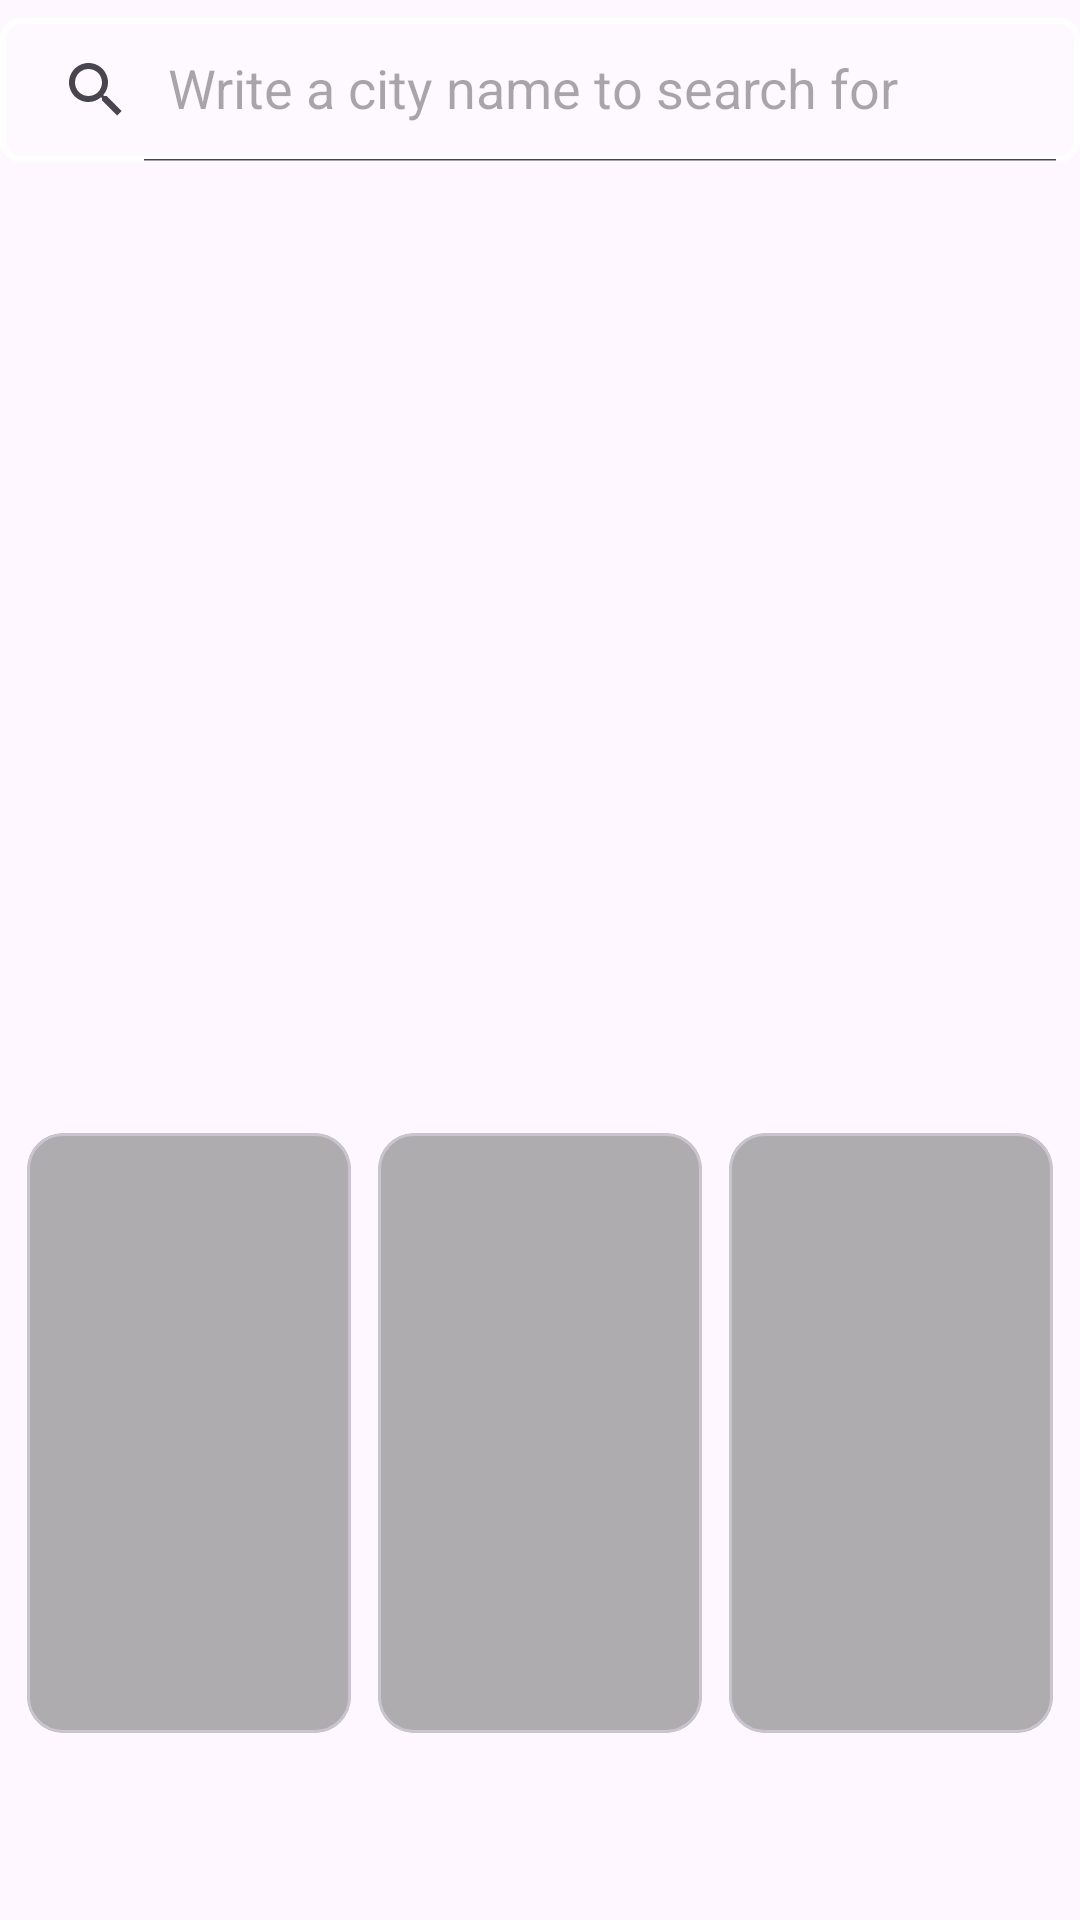

Android layout source for this screen:
<!-- AndroidManifest.xml: application theme Theme.WeatherChannel -->
<!-- res/layout/fragment_weather_result.xml -->
<?xml version="1.0" encoding="utf-8"?>
<androidx.constraintlayout.widget.ConstraintLayout xmlns:android="http://schemas.android.com/apk/res/android"
    xmlns:app="http://schemas.android.com/apk/res-auto"
    xmlns:tools="http://schemas.android.com/tools"
    android:layout_width="match_parent"
    android:layout_height="match_parent">

    <ProgressBar
        android:id="@+id/loading_progress"
        android:layout_width="wrap_content"
        android:layout_height="wrap_content"
        android:layout_marginTop="20dp"
        android:elevation="1dp"
        android:indeterminate="true"
        android:visibility="gone"
        app:layout_constraintEnd_toEndOf="parent"
        app:layout_constraintStart_toStartOf="parent"
        app:layout_constraintTop_toBottomOf="@+id/search_bar"
        tools:visibility="visible" />

    <androidx.appcompat.widget.SearchView
        android:id="@+id/search_bar"
        android:layout_width="match_parent"
        android:layout_height="wrap_content"
        android:layout_marginTop="6dp"
        android:background="@drawable/bg_search_view"
        app:iconifiedByDefault="false"
        app:layout_constraintTop_toTopOf="parent"
        app:queryHint="@string/searchbar_hint" />

    <com.google.android.material.textview.MaterialTextView
        android:id="@+id/city_name"
        android:layout_width="wrap_content"
        android:layout_height="wrap_content"
        android:layout_marginTop="12dp"
        android:textSize="36sp"
        app:layout_constraintEnd_toEndOf="parent"
        app:layout_constraintStart_toStartOf="parent"
        app:layout_constraintTop_toBottomOf="@+id/loading_progress"
        tools:text="Skopje" />

    <com.google.android.material.textview.MaterialTextView
        android:id="@+id/weather_temperature"
        android:layout_width="wrap_content"
        android:layout_height="wrap_content"
        android:layout_marginTop="4dp"
        android:textSize="42sp"
        android:textStyle="bold"
        app:layout_constraintEnd_toEndOf="parent"
        app:layout_constraintStart_toStartOf="parent"
        app:layout_constraintTop_toBottomOf="@+id/city_name"
        tools:text="37\u2103" />

    <com.google.android.material.textview.MaterialTextView
        android:id="@+id/weather_high"
        android:layout_width="wrap_content"
        android:layout_height="wrap_content"
        android:layout_marginTop="4dp"
        android:layout_marginEnd="8dp"
        android:textSize="20sp"
        android:textStyle="bold"
        app:layout_constraintEnd_toStartOf="@+id/weather_low"
        app:layout_constraintHorizontal_chainStyle="packed"
        app:layout_constraintStart_toStartOf="parent"
        app:layout_constraintTop_toBottomOf="@+id/weather_temperature"
        tools:text="H:23\u2103" />

    <com.google.android.material.textview.MaterialTextView
        android:id="@+id/weather_low"
        android:layout_width="wrap_content"
        android:layout_height="wrap_content"
        android:layout_marginStart="8dp"
        android:layout_marginTop="4dp"
        android:textSize="20sp"
        android:textStyle="bold"
        app:layout_constraintEnd_toEndOf="parent"
        app:layout_constraintStart_toEndOf="@+id/weather_high"
        app:layout_constraintTop_toBottomOf="@+id/weather_temperature"
        tools:text="L:3\u2103" />

    <Space
        android:id="@+id/weather_details_spacing"
        android:layout_width="match_parent"
        android:layout_height="40dp"
        app:layout_constraintTop_toBottomOf="@+id/weather_low" />

    <com.google.android.material.textview.MaterialTextView
        android:id="@+id/weather_title"
        android:layout_width="wrap_content"
        android:layout_height="wrap_content"
        android:layout_marginStart="8dp"
        android:layout_marginTop="4dp"
        android:textSize="26sp"
        android:textStyle="bold"
        app:layout_constraintBottom_toTopOf="@+id/weather_description"
        app:layout_constraintEnd_toStartOf="@+id/weather_icon"
        app:layout_constraintStart_toStartOf="parent"
        app:layout_constraintTop_toTopOf="@+id/weather_icon"
        tools:text="Cloudy" />

    <com.google.android.material.textview.MaterialTextView
        android:id="@+id/weather_description"
        android:layout_width="wrap_content"
        android:layout_height="wrap_content"
        android:layout_marginStart="8dp"
        android:layout_marginTop="4dp"
        android:textSize="16sp"
        app:layout_constraintBottom_toBottomOf="@+id/weather_icon"
        app:layout_constraintEnd_toStartOf="@+id/weather_icon"
        app:layout_constraintStart_toStartOf="parent"
        app:layout_constraintTop_toBottomOf="@+id/weather_title"
        tools:text="Overcast clouds" />

    <androidx.appcompat.widget.AppCompatImageView
        android:id="@+id/weather_icon"
        android:layout_width="80dp"
        android:layout_height="80dp"
        android:scaleType="center"
        app:layout_constraintEnd_toEndOf="parent"
        app:layout_constraintStart_toEndOf="@+id/weather_description"
        app:layout_constraintTop_toBottomOf="@+id/weather_details_spacing"
        tools:src="@drawable/ic_launcher_background" />

    <Space
        android:id="@+id/weather_condition_spacing"
        android:layout_width="match_parent"
        android:layout_height="40dp"
        app:layout_constraintTop_toBottomOf="@+id/weather_icon" />

    <com.google.android.material.card.MaterialCardView
        android:id="@+id/real_feel_container"
        android:layout_width="0dp"
        android:layout_height="200dp"
        android:layout_marginTop="12dp"
        app:cardBackgroundColor="@color/granite_gray_alpha_50"
        app:layout_constraintEnd_toStartOf="@+id/wind_container"
        app:layout_constraintHorizontal_chainStyle="spread"
        app:layout_constraintStart_toStartOf="parent"
        app:layout_constraintTop_toBottomOf="@+id/weather_condition_spacing"
        app:layout_constraintWidth_percent=".3">

        <com.google.android.material.textview.MaterialTextView
            android:id="@+id/weather_real_feel"
            android:layout_width="match_parent"
            android:layout_height="match_parent"
            android:gravity="center"
            tools:text="12\nReal Feel" />
    </com.google.android.material.card.MaterialCardView>

    <com.google.android.material.card.MaterialCardView
        android:id="@+id/wind_container"
        android:layout_width="0dp"
        android:layout_height="200dp"
        android:layout_marginTop="12dp"
        app:cardBackgroundColor="@color/granite_gray_alpha_50"
        app:layout_constraintEnd_toStartOf="@+id/humidity_container"
        app:layout_constraintStart_toEndOf="@+id/real_feel_container"
        app:layout_constraintTop_toBottomOf="@+id/weather_condition_spacing"
        app:layout_constraintWidth_percent=".3">

        <com.google.android.material.textview.MaterialTextView
            android:id="@+id/weather_wind"
            android:layout_width="match_parent"
            android:layout_height="match_parent"
            android:gravity="center"
            tools:text="12 km/h\nWind Speed" />
    </com.google.android.material.card.MaterialCardView>

    <com.google.android.material.card.MaterialCardView
        android:id="@+id/humidity_container"
        android:layout_width="0dp"
        android:layout_height="200dp"
        android:layout_marginTop="12dp"
        app:cardBackgroundColor="@color/granite_gray_alpha_50"
        app:layout_constraintEnd_toEndOf="parent"
        app:layout_constraintStart_toEndOf="@+id/wind_container"
        app:layout_constraintTop_toBottomOf="@+id/weather_condition_spacing"
        app:layout_constraintWidth_percent=".3">

        <com.google.android.material.textview.MaterialTextView
            android:id="@+id/weather_humidity"
            android:layout_width="match_parent"
            android:layout_height="match_parent"
            android:gravity="center"
            tools:text="18%\nHumidity" />
    </com.google.android.material.card.MaterialCardView>

</androidx.constraintlayout.widget.ConstraintLayout>
<!-- resources referenced by this layout -->
<resources>
  <color name="granite_gray_alpha_50">#80636363</color>
  <!-- drawable bg_search_view (drawable) -->
  <?xml version="1.0" encoding="utf-8"?>
  <shape xmlns:android="http://schemas.android.com/apk/res/android">
  
      <corners android:radius="6dp" />
      <stroke
          android:width="2dp"
          android:color="@color/white" />
      <solid android:color="@color/white_alpha_10" />
  </shape>
  <string name="searchbar_hint">Write a city name to search for</string>
  <style name="Theme.WeatherChannel" parent="Base.Theme.WeatherChannel" />
  <color name="white">#FFFFFFFF</color>
  <color name="white_alpha_10">#1AFFFFFF</color>
  <style name="Base.Theme.WeatherChannel" parent="Theme.Material3.DayNight.NoActionBar">
          
          
      </style>
</resources>
